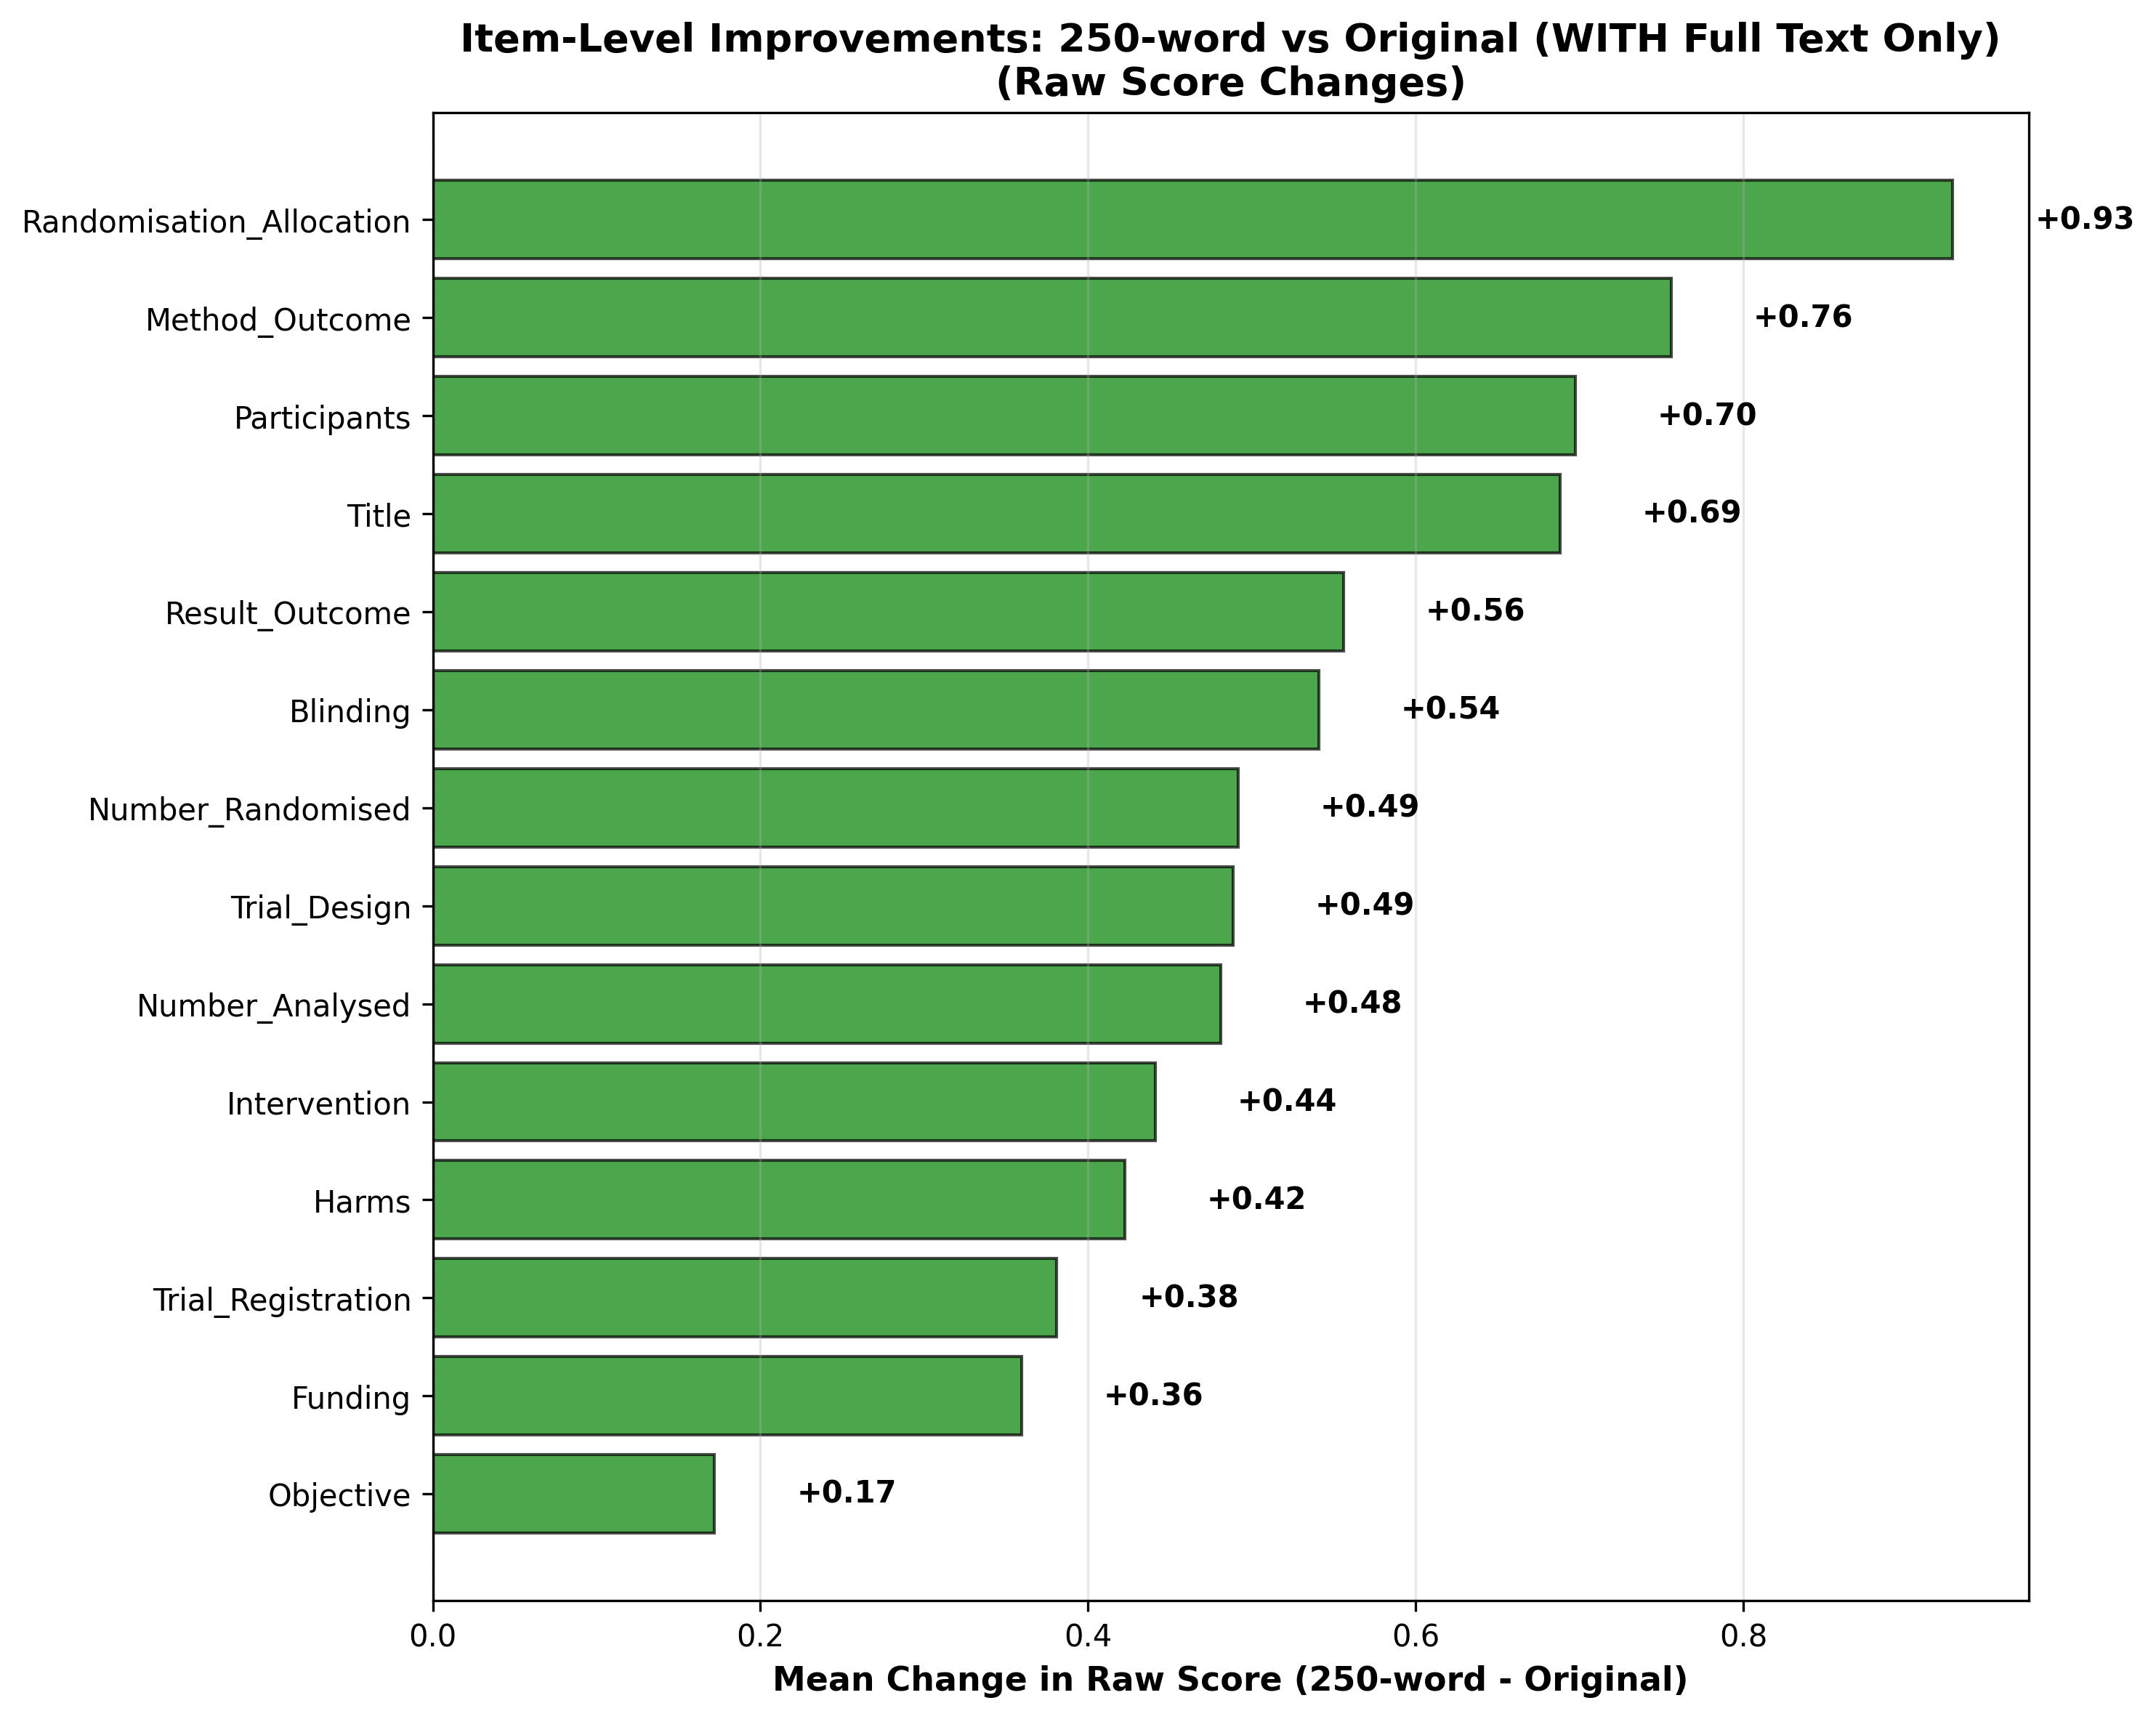

Data behind this chart, as committed beside it:
item, item_max, n_pairs, orig_mean, orig_sd, rewrite_mean, rewrite_sd, mean_diff, sd_diff, median_diff, n_improved, n_declined, n_unchanged
Title, 1, 651, 0.2273, 0.4194, 0.9155, 0.2783, 0.6882, 0.4636, 1.0, 448, 0, 203
Trial_Design, 2, 651, 0.5223, 0.5876, 1.011, 0.6938, 0.4885, 0.698, 0.0, 279, 19, 353
Participants, 2, 651, 1.026, 0.9136, 1.724, 0.6519, 0.6974, 0.9293, 0.0, 301, 19, 331
Intervention, 2, 651, 1.304, 0.9247, 1.745, 0.6536, 0.4409, 0.8722, 0.0, 173, 13, 465
Objective, 1, 651, 0.7081, 0.455, 0.8802, 0.325, 0.172, 0.5331, 0.0, 158, 46, 447
Method_Outcome, 2, 651, 1.005, 0.8884, 1.76, 0.5611, 0.7558, 0.9233, 1.0, 329, 24, 298
Randomisation_Allocation, 2, 651, 0.2673, 0.4796, 1.195, 0.9234, 0.9278, 0.8785, 1.0, 387, 6, 258
Blinding, 3, 651, 0.3425, 0.8326, 0.8833, 1.092, 0.5407, 0.9858, 0.0, 258, 16, 377
Number_Randomised, 2, 651, 0.7373, 0.7169, 1.229, 0.7242, 0.4916, 0.7988, 0.0, 300, 44, 307
Number_Analysed, 2, 651, 0.4332, 0.6249, 0.914, 0.8031, 0.4808, 0.8417, 0.0, 250, 43, 358
Result_Outcome, 3, 651, 1.859, 1.16, 2.415, 0.7463, 0.5561, 1.129, 0.0, 203, 37, 411
Harms, 1, 651, 0.3733, 0.484, 0.7957, 0.4035, 0.4224, 0.5447, 0.0, 292, 17, 342
Trial_Registration, 1, 651, 0.2396, 0.4272, 0.6206, 0.4856, 0.381, 0.4891, 0.0, 249, 1, 401
Funding, 1, 651, 0.01075, 0.1032, 0.3702, 0.4832, 0.3594, 0.4802, 0.0, 234, 0, 417
